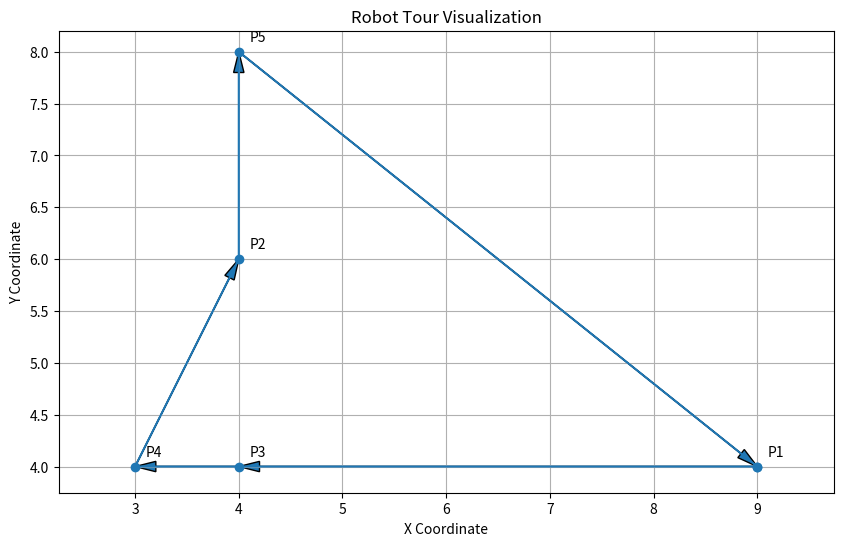

This chart was generated by the following Python code:
import matplotlib.pyplot as plt

# Define the tour and its locations
tour = ['P1', 'P3', 'P4', 'P2', 'P5', 'P1']
locations = {'P1': (9, 4), 'P2': (4, 6), 'P3': (4, 4), 'P4': (3, 4), 'P5': (4, 8)}

# Extract the coordinates for plotting
x_coords = [locations[place][0] for place in tour]
y_coords = [locations[place][1] for place in tour]

# Plotting the tour
plt.figure(figsize=(10, 6))
plt.plot(x_coords, y_coords, marker='o')

# Annotating the places
for place, (x, y) in locations.items():
    plt.text(x + 0.1, y + 0.1, place)

# Drawing arrows
for i in range(len(x_coords) - 1):
    plt.arrow(x_coords[i], y_coords[i], x_coords[i + 1] - x_coords[i], y_coords[i + 1] - y_coords[i], 
              head_width=0.1, head_length=0.2, length_includes_head=True)

plt.title('Robot Tour Visualization')
plt.xlabel('X Coordinate')
plt.ylabel('Y Coordinate')
plt.grid(True)
plt.axis('equal')
plt.show()